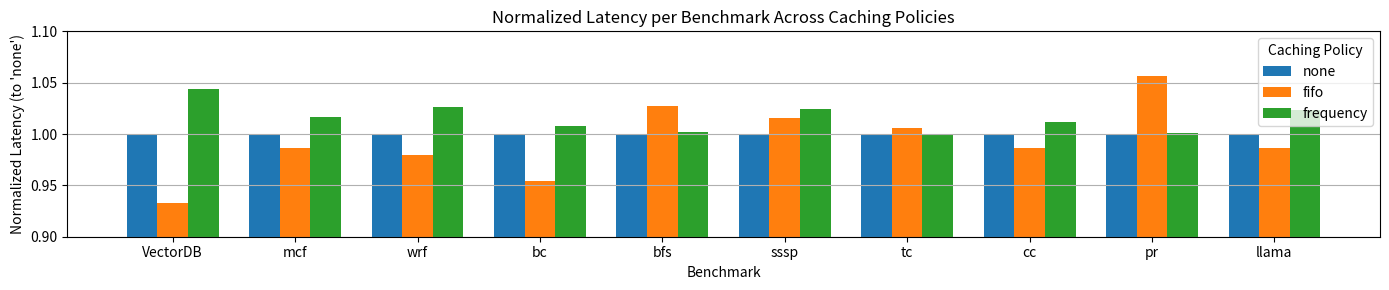
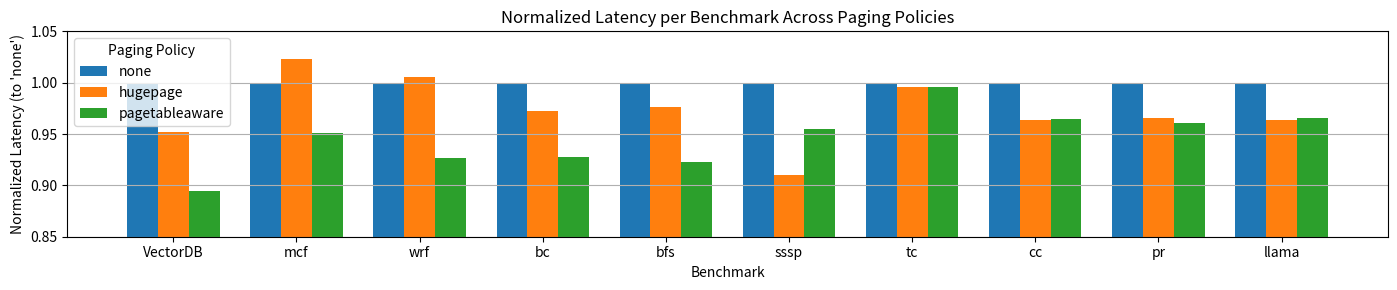
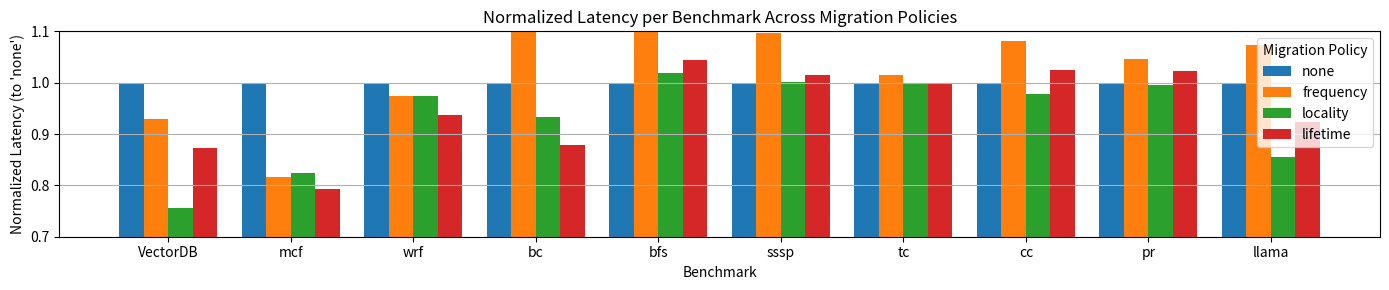

Write Python code to recreate these figures, in order.
import matplotlib.pyplot as plt
import pandas as pd
import numpy as np
import seaborn as sns

# Construct the DataFrame from the image data
data = {
    "Caching": ["none", "fifo", "frequency"],
    "VectorDB": [17.37, 16.2, 18.14],
    "mcf": [491.28, 484.56, 499.51],
    "wrf": [1451.42, 1421.43, 1489.14],
    "bc": [1642.95, 1567.66, 1655.24],
    "bfs": [829.53, 852.14, 831.34],
    "sssp": [1324.64, 1345.15, 1356.59],
    "tc": [70038.14, 70435.15, 70050.31],
    "cc": [1452.55, 1432.57, 1469.14],
    "pr": [2011.24, 2125.63, 2013.42],
    "llama": [1455.345, 1435.15, 1489.45]
}

df = pd.DataFrame(data)
df.set_index("Caching", inplace=True)

# Transpose for easier plotting
df_t = df.transpose()
df_normalized = df.divide(df.loc["none"])
# Transpose the normalized DataFrame to switch axes
df_normalized_t = df_normalized.transpose()

# Create a grouped bar chart where x-axis is benchmark
x = np.arange(len(df_normalized_t.index))  # benchmarks
bar_width = 0.25

# Plot each caching policy
plt.figure(figsize=(14, 3))
for i, policy in enumerate(df_normalized_t.columns):
    plt.bar(x + i * bar_width, df_normalized_t[policy], width=bar_width, label=policy)

plt.xticks(x + bar_width, df_normalized_t.index)
plt.xlabel("Benchmark")
plt.ylabel("Normalized Latency (to 'none')")
plt.title("Normalized Latency per Benchmark Across Caching Policies")
plt.ylim(0.9, 1.1)
plt.legend(title="Caching Policy")
plt.tight_layout()
plt.grid(axis='y')
plt.savefig("policy1.pdf")

# Re-import necessary packages after environment reset
import matplotlib.pyplot as plt
import pandas as pd
import numpy as np

# Recreate the paging policy latency data
paging_data = {
    "Paging": ["none", "hugepage", "pagetableaware"],
    "VectorDB": [17.37, 16.53, 15.53],
    "mcf": [491.28, 502.42, 467.31],
    "wrf": [1451.42, 1459.41, 1345.15],
    "bc": [1642.95, 1598.41, 1523.45],
    "bfs": [829.53, 810.1, 765.51],
    "sssp": [1324.64, 1205.35, 1264.53],
    "tc": [70038.14, 69710.15, 69755.43],
    "cc": [1452.55, 1400.41, 1401.41],
    "pr": [2011.24, 1941.45, 1931.67],
    "llama": [1455.345, 1402.41, 1405.53]
}

df_paging = pd.DataFrame(paging_data)
df_paging.set_index("Paging", inplace=True)

# Normalize to 'none'
df_paging_normalized = df_paging.divide(df_paging.loc["none"])
df_paging_normalized_t = df_paging_normalized.transpose()

# Plotting
plt.figure(figsize=(14, 3))
bar_width = 0.25
x = np.arange(len(df_paging_normalized_t.index))  # benchmarks

for i, policy in enumerate(df_paging_normalized_t.columns):
    plt.bar(x + i * bar_width, df_paging_normalized_t[policy], width=bar_width, label=policy)

plt.xticks(x + bar_width, df_paging_normalized_t.index)
plt.xlabel("Benchmark")
plt.ylabel("Normalized Latency (to 'none')")
plt.title("Normalized Latency per Benchmark Across Paging Policies")
plt.legend(title="Paging Policy")
plt.tight_layout()
plt.ylim(0.85, 1.05)
plt.grid(axis='y')
plt.savefig("policy2.pdf")

# Re-import after environment reset
import matplotlib.pyplot as plt
import pandas as pd
import numpy as np

# Define the migration policy latency data
migration_data = {
    "Migration": ["none", "frequency", "locality", "lifetime"],
    "VectorDB": [17.37, 16.15, 13.14, 15.15],
    "mcf": [491.28, 401.51, 405.14, 389.15],
    "wrf": [1451.42, 1415.10, 1413.23, 1359.51],
    "bc": [1642.95, 1818.36, 1534.45, 1443.34],
    "bfs": [829.53, 986.51, 845.15, 865.43],
    "sssp": [1324.64, 1451.62, 1325.15, 1345.15],
    "tc": [70038.14, 71044.51, 70046.41, 70053.34],
    "cc": [1452.55, 1569.31, 1421.51, 1487.41],
    "pr": [2011.24, 2105.14, 2000.34, 2056.15],
    "llama": [1455.345, 1561.15, 1245.61, 1345.16]
}

df_migration = pd.DataFrame(migration_data)
df_migration.set_index("Migration", inplace=True)

# Normalize to 'none'
df_migration_normalized = df_migration.divide(df_migration.loc["none"])
df_migration_normalized_t = df_migration_normalized.transpose()

# Plotting
plt.figure(figsize=(14, 3))
bar_width = 0.2
x = np.arange(len(df_migration_normalized_t.index))  # benchmarks

for i, policy in enumerate(df_migration_normalized_t.columns):
    plt.bar(x + i * bar_width, df_migration_normalized_t[policy], width=bar_width, label=policy)

plt.xticks(x + bar_width * 1.5, df_migration_normalized_t.index)
plt.xlabel("Benchmark")
plt.ylabel("Normalized Latency (to 'none')")
plt.title("Normalized Latency per Benchmark Across Migration Policies")
plt.legend(title="Migration Policy")
plt.ylim(0.7, 1.1)
plt.tight_layout()
plt.grid(axis='y')
plt.savefig("policy3.pdf")
